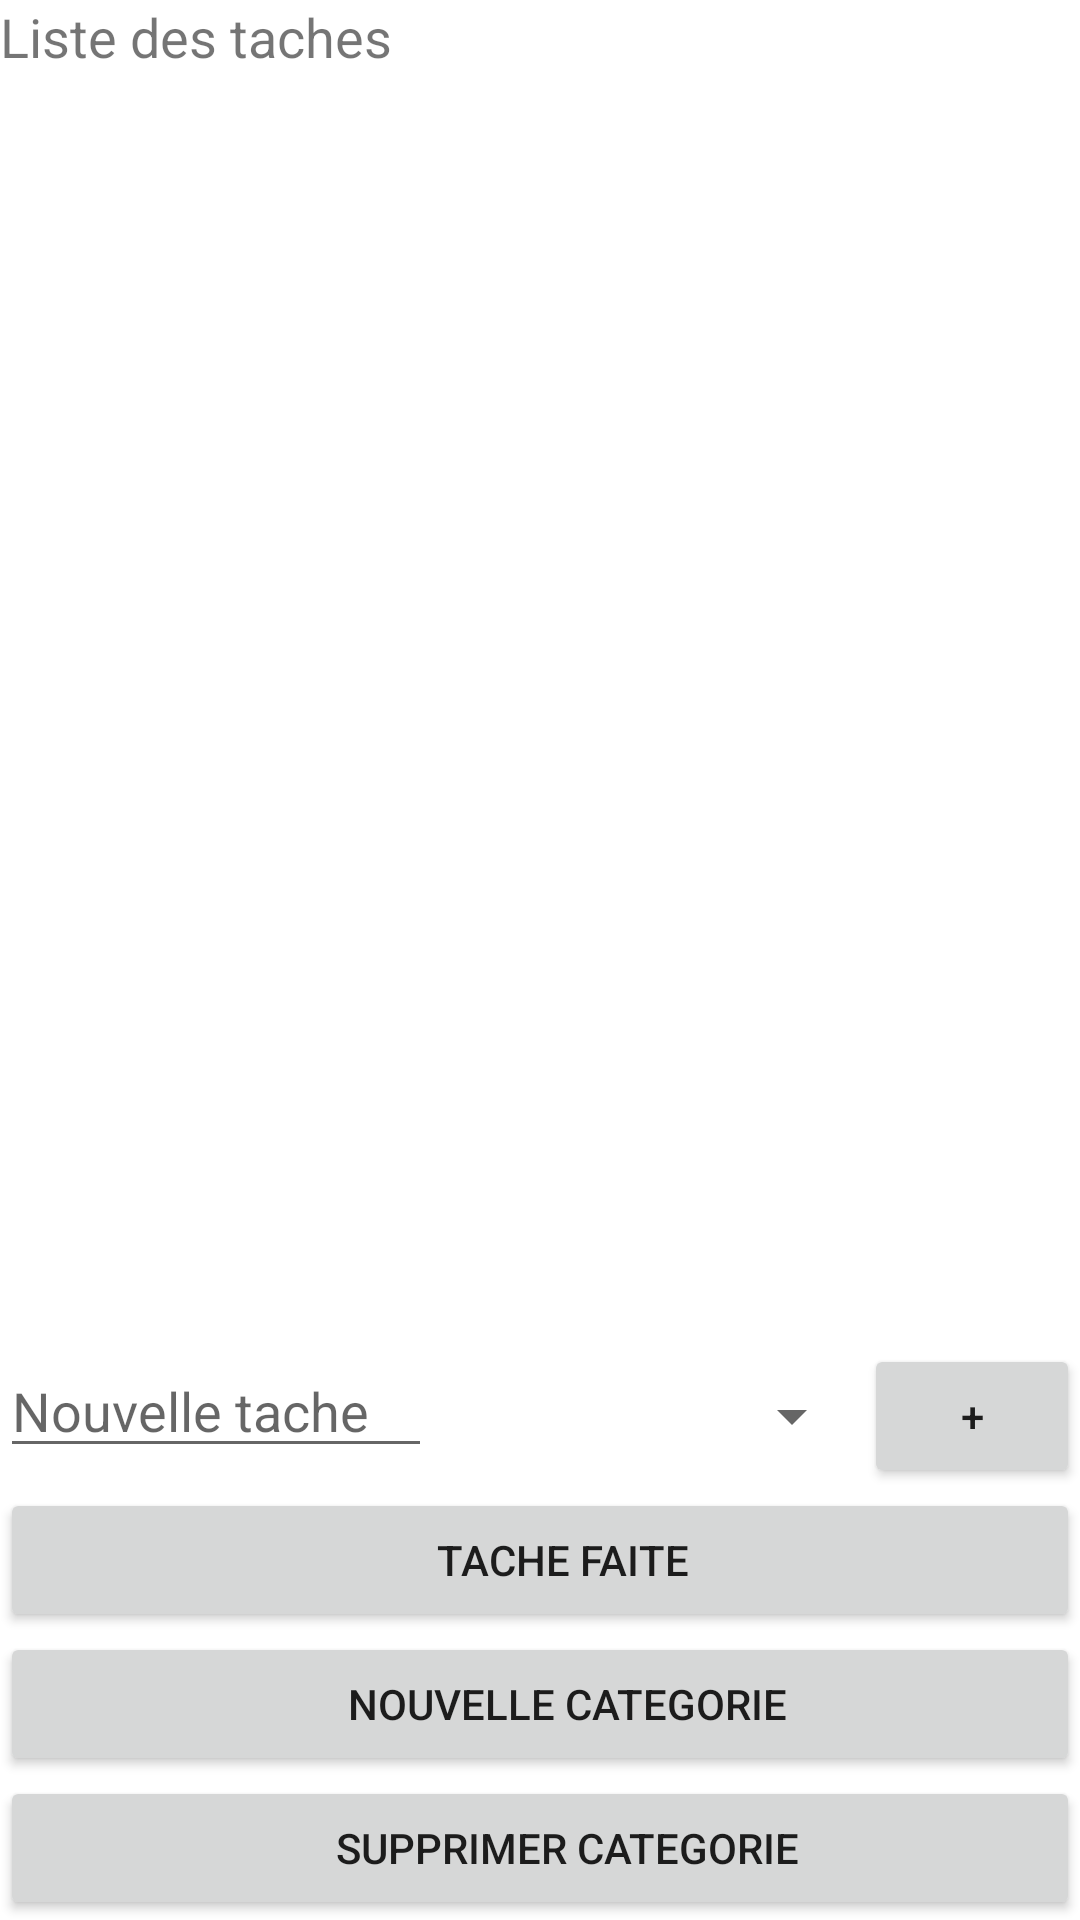

Here is an Android app screen rendered from its layout file. Give the layout XML and the strings, colors and styles it references.
<!-- AndroidManifest.xml: application theme Theme.ToToListReprise -->
<!-- res/layout/activity_main.xml -->
<?xml version="1.0" encoding="utf-8"?>
<LinearLayout xmlns:android="http://schemas.android.com/apk/res/android"
    xmlns:app="http://schemas.android.com/apk/res-auto"
    xmlns:tools="http://schemas.android.com/tools"
    android:layout_width="match_parent"
    android:layout_height="match_parent"
    android:orientation="vertical"
    tools:context=".MainActivity">

    <TextView
        android:id="@+id/tListeTaches"
        android:layout_width="match_parent"
        android:layout_height="wrap_content"
        android:text="Liste des taches"
        android:textSize="18sp"/>

    <ScrollView
        android:layout_width="match_parent"
        android:layout_height="wrap_content"
        android:layout_weight="1">

        <LinearLayout
            android:id="@+id/lListeTaches"
            android:layout_width="match_parent"
            android:layout_height="wrap_content"
            android:orientation="vertical" />
    </ScrollView>

    <LinearLayout
        android:layout_width="match_parent"
        android:layout_height="wrap_content"
        android:orientation="horizontal">

        <EditText
            android:id="@+id/eNouvelleTache"
            android:layout_width="match_parent"
            android:layout_height="wrap_content"
            android:layout_weight="0.3"
            android:ems="10"
            android:inputType="textPersonName"
            android:hint="Nouvelle tache"

            />

        <Spinner
            android:id="@+id/spinTaches"
            android:layout_width="match_parent"
            android:layout_height="match_parent"
            android:layout_weight="0.3"
            android:spinnerMode="dialog"
            />

        <Button
            android:id="@+id/bAjouter"
            android:layout_width="match_parent"
            android:layout_height="wrap_content"
            android:layout_weight="0.4"
            android:text="+" />
    </LinearLayout>

    <Button
        android:id="@+id/bTacheFaite"
        android:layout_width="match_parent"
        android:layout_height="wrap_content"
        android:text="TACHE FAITE "
        android:paddingLeft="30dp"
        android:paddingBottom="10dp"/>

    <Button
        android:id="@+id/bNouvelleCategorie"
        android:layout_width="match_parent"
        android:layout_height="wrap_content"
        android:text="NOUVELLE CATEGORIE"
        android:paddingLeft="30dp"
        android:paddingBottom="10dp"/>

    <Button
        android:id="@+id/bSuprimerTache"
        android:layout_width="match_parent"
        android:layout_height="wrap_content"
        android:text="SUPPRIMER CATEGORIE"
        android:paddingLeft="30dp"
        android:paddingBottom="10dp"/>

</LinearLayout>
<!-- resources referenced by this layout -->
<resources>
  <style name="Theme.ToToListReprise" parent="Theme.MaterialComponents.DayNight.DarkActionBar">
          
          <item name="colorPrimary">@color/purple_500</item>
          <item name="colorPrimaryVariant">@color/purple_700</item>
          <item name="colorOnPrimary">@color/white</item>
          
          <item name="colorSecondary">@color/teal_200</item>
          <item name="colorSecondaryVariant">@color/teal_700</item>
          <item name="colorOnSecondary">@color/black</item>
          
          <item name="android:statusBarColor">?attr/colorPrimaryVariant</item>
          
      </style>
  <!-- not gathered from this repository: default colours our renderer supplied (Android Studio template values) -->
  <color name="purple_500">#FF6200EE</color>
  <color name="purple_700">#FF3700B3</color>
  <color name="teal_200">#FF03DAC5</color>
  <color name="teal_700">#FF018786</color>
  <color name="black">#FF000000</color>
  <color name="white">#FFFFFFFF</color>
</resources>
